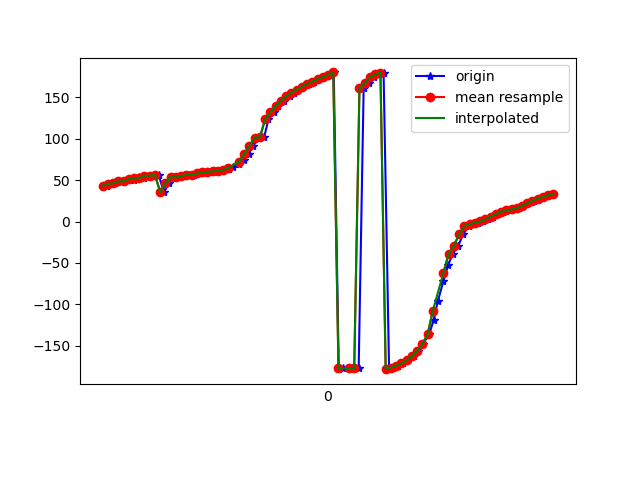

Values plotted in this chart, from the file beside it:
1618803982176, 1499666006645242, 43.39021, 75.35185, -114.66859
1618803982186, 1499666025876012, 45.69, 74.82, -118
1618803982207, 1499666045106782, 46.07, 75.15, -118.1
1618803982222, 1499666064337552, 48.61, 74.49, -121.6
1618803982241, 1499666083568322, 48.42, 74.78, -120.9
1618803982264, 1499666102799092, 51.26, 74.18, -125
1618803982281, 1499666122029862, 50.53, 74.41, -123.9
1618803982299, 1499666141260632, 53.6, 74.03, -128.2
1618803982319, 1499666160491402, 52.68, 73.91, -127.1
1618803982339, 1499666179722172, 55.31, 73.96, -130.5
1618803982357, 1499666198952942, 55.35, 73.43, -130.9
1618803982374, 1499666218183712, 56.25, 73.85, -131.7
1618803982394, 1499666237414482, 35.49, 75.9, -111.6
1618803982415, 1499666256645252, 46.4, 74.51, -126.8
1618803982431, 1499666275876022, 53.8, 73, -137.9
1618803982452, 1499666295106792, 53.24, 72.8, -137.1
1618803982470, 1499666314337562, 55.01, 73.14, -138.8
1618803982490, 1499666333568332, 56.21, 72.39, -141
1618803982507, 1499666352799102, 55.93, 72.8, -140.1
1618803982527, 1499666372029872, 58.13, 72.48, -143.4
1618803982545, 1499666391260642, 59.59, 72.36, -145.5
1618803982566, 1499666410491412, 59.95, 72.34, -146
1618803982585, 1499666429722182, 60.52, 72.33, -146.8
1618803982602, 1499666448952952, 61.08, 72.47, -147.5
1618803982622, 1499666468183722, 62.14, 72.77, -148.8
1618803982644, 1499666487414492, 63.81, 73.11, -150.7
1618803982659, 1499666506645262, 66.12, 73.6, -153.2
1618803982680, 1499666525876032, 69.52, 74.39, -156.6
1618803982698, 1499666545106802, 74.54, 75.39, -161.7
1618803982717, 1499666564337572, 81.79, 76.2, -169
1618803982735, 1499666583568342, 91.16, 76.4, -178.5
1618803982756, 1499666602799112, 101.3, 75.98, 171.1
1618803982776, 1499666622029882, 101.4, 78.22, 175.6
1618803982793, 1499666641260652, 123.2, 73.98, 151.4
1618803982815, 1499666660491422, 131.8, 72.25, 142.8
1618803982831, 1499666679722192, 139.4, 69.93, 135.1
1618803982852, 1499666698952962, 145.8, 67.08, 128.5
1618803982875, 1499666718183732, 151.1, 63.74, 123
1618803982889, 1499666737414502, 155.4, 60.02, 118.5
1618803982907, 1499666756645272, 159.2, 56.05, 114.7
1618803982926, 1499666775876042, 162.7, 51.98, 111.1
1618803982946, 1499666795106812, 166, 47.96, 107.9
1618803982965, 1499666814337582, 168.9, 44.09, 105.2
1618803982984, 1499666833568352, 171.6, 40.51, 102.8
1618803983003, 1499666852799122, 174.3, 37.43, 100.3
1618803983021, 1499666872029892, 177.2, 35, 97.59
1618803983042, 1499666891260662, 179.9, 33.31, 94.98
1618803983061, 1499666910491432, -177.9, 32.28, 92.71
1618803983079, 1499666929722202, -176.6, 31.83, 91
1618803983101, 1499666948952972, -176.5, 32.04, 89.86
1618803983117, 1499666968322910, -177, 32.92, 89.13
1618803983137, 1499666987553680, -177.3, 34.4, 88.47
1618803983156, 1499667006784450, 160.8, 33.58, 95.53
1618803983175, 1499667026015220, 167.1, 37.14, 91.12
1618803983194, 1499667045245990, 174.3, 41.17, 86.17
1618803983212, 1499667064476760, 177.6, 44.53, 83.98
1618803983232, 1499667083707530, 179.8, 47.84, 82.56
1618803983253, 1499667102938300, -178.1, 51.43, 81.13
1618803983269, 1499667122169070, -176.2, 55.23, 79.72
1618803983288, 1499667141399840, -174, 59.11, 78.07
1618803983307, 1499667160630610, -171.2, 62.97, 75.86
... 30 more rows
